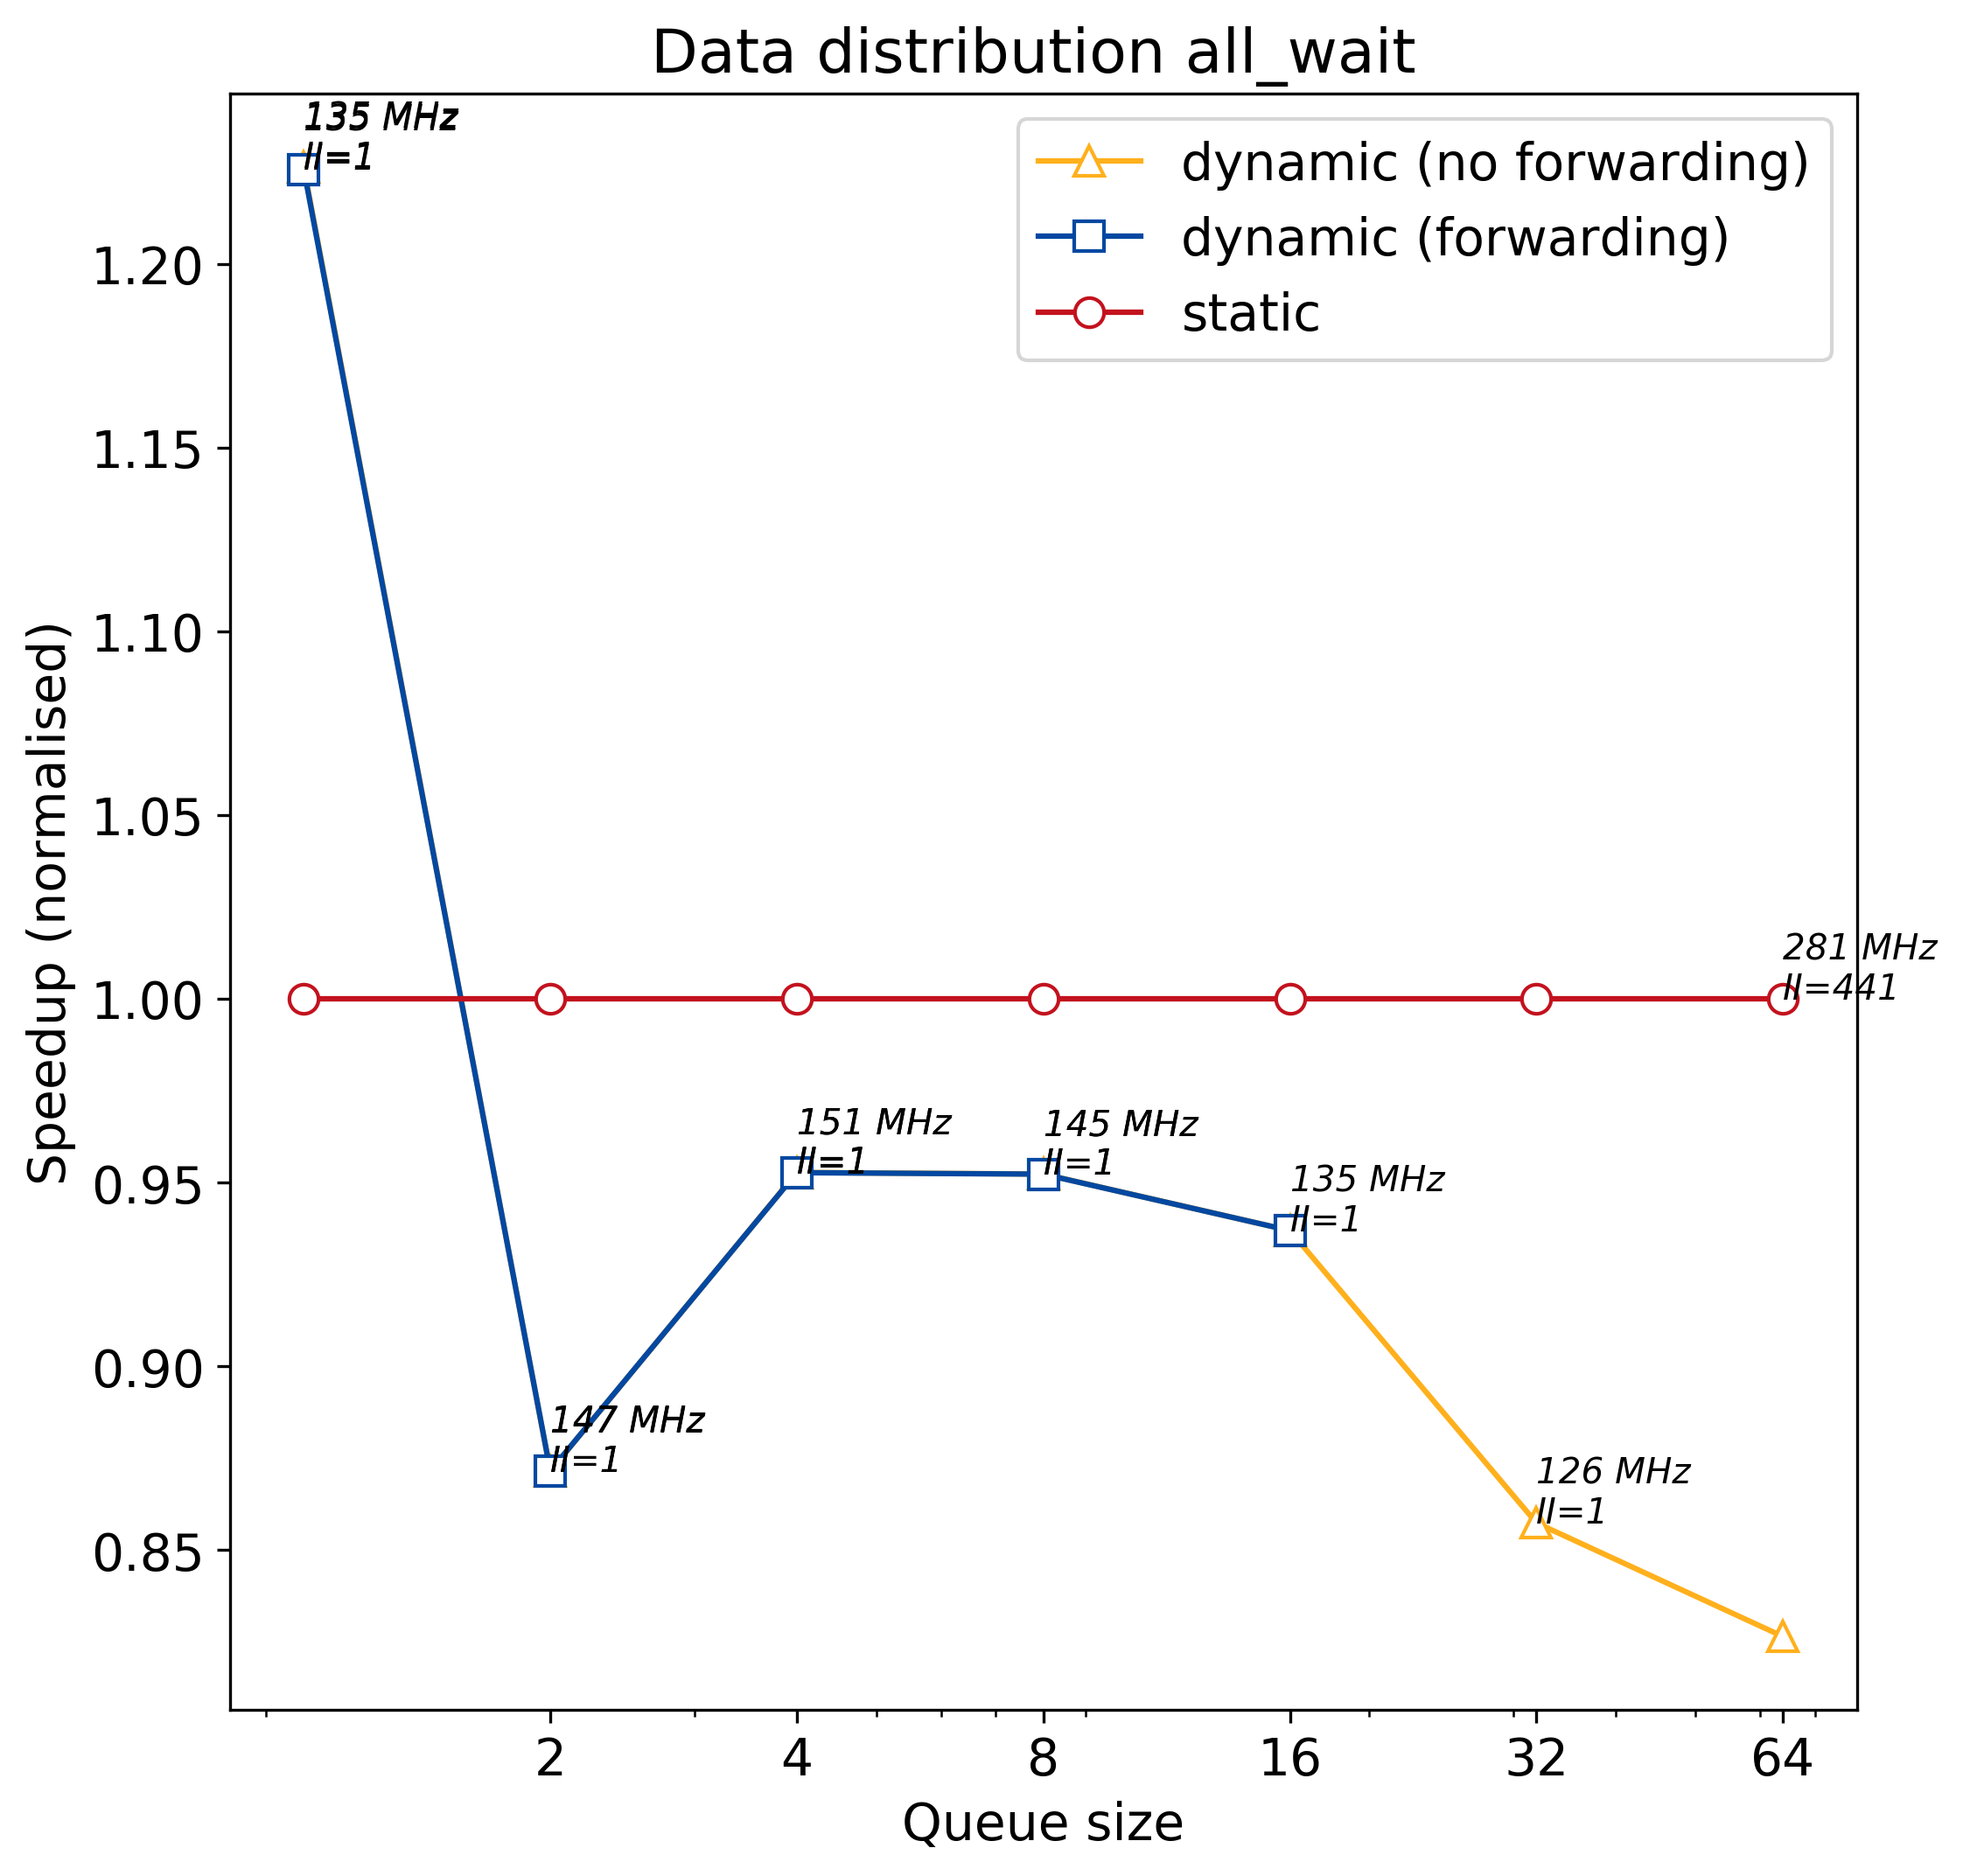

Data behind this chart, as committed beside it:
q_size, static, dynamic, dynamic_no_forward
1, 588.3, 479.9, 479.7
2, 588.3, 674.9, 675
4, 588.3, 617.5, 617.4
8, 588.3, 617.7, 617.7
16, 588.3, 627.8, 627.8
32, 588.3, 0, 686.1
64, 588.3, 0, 711.8
